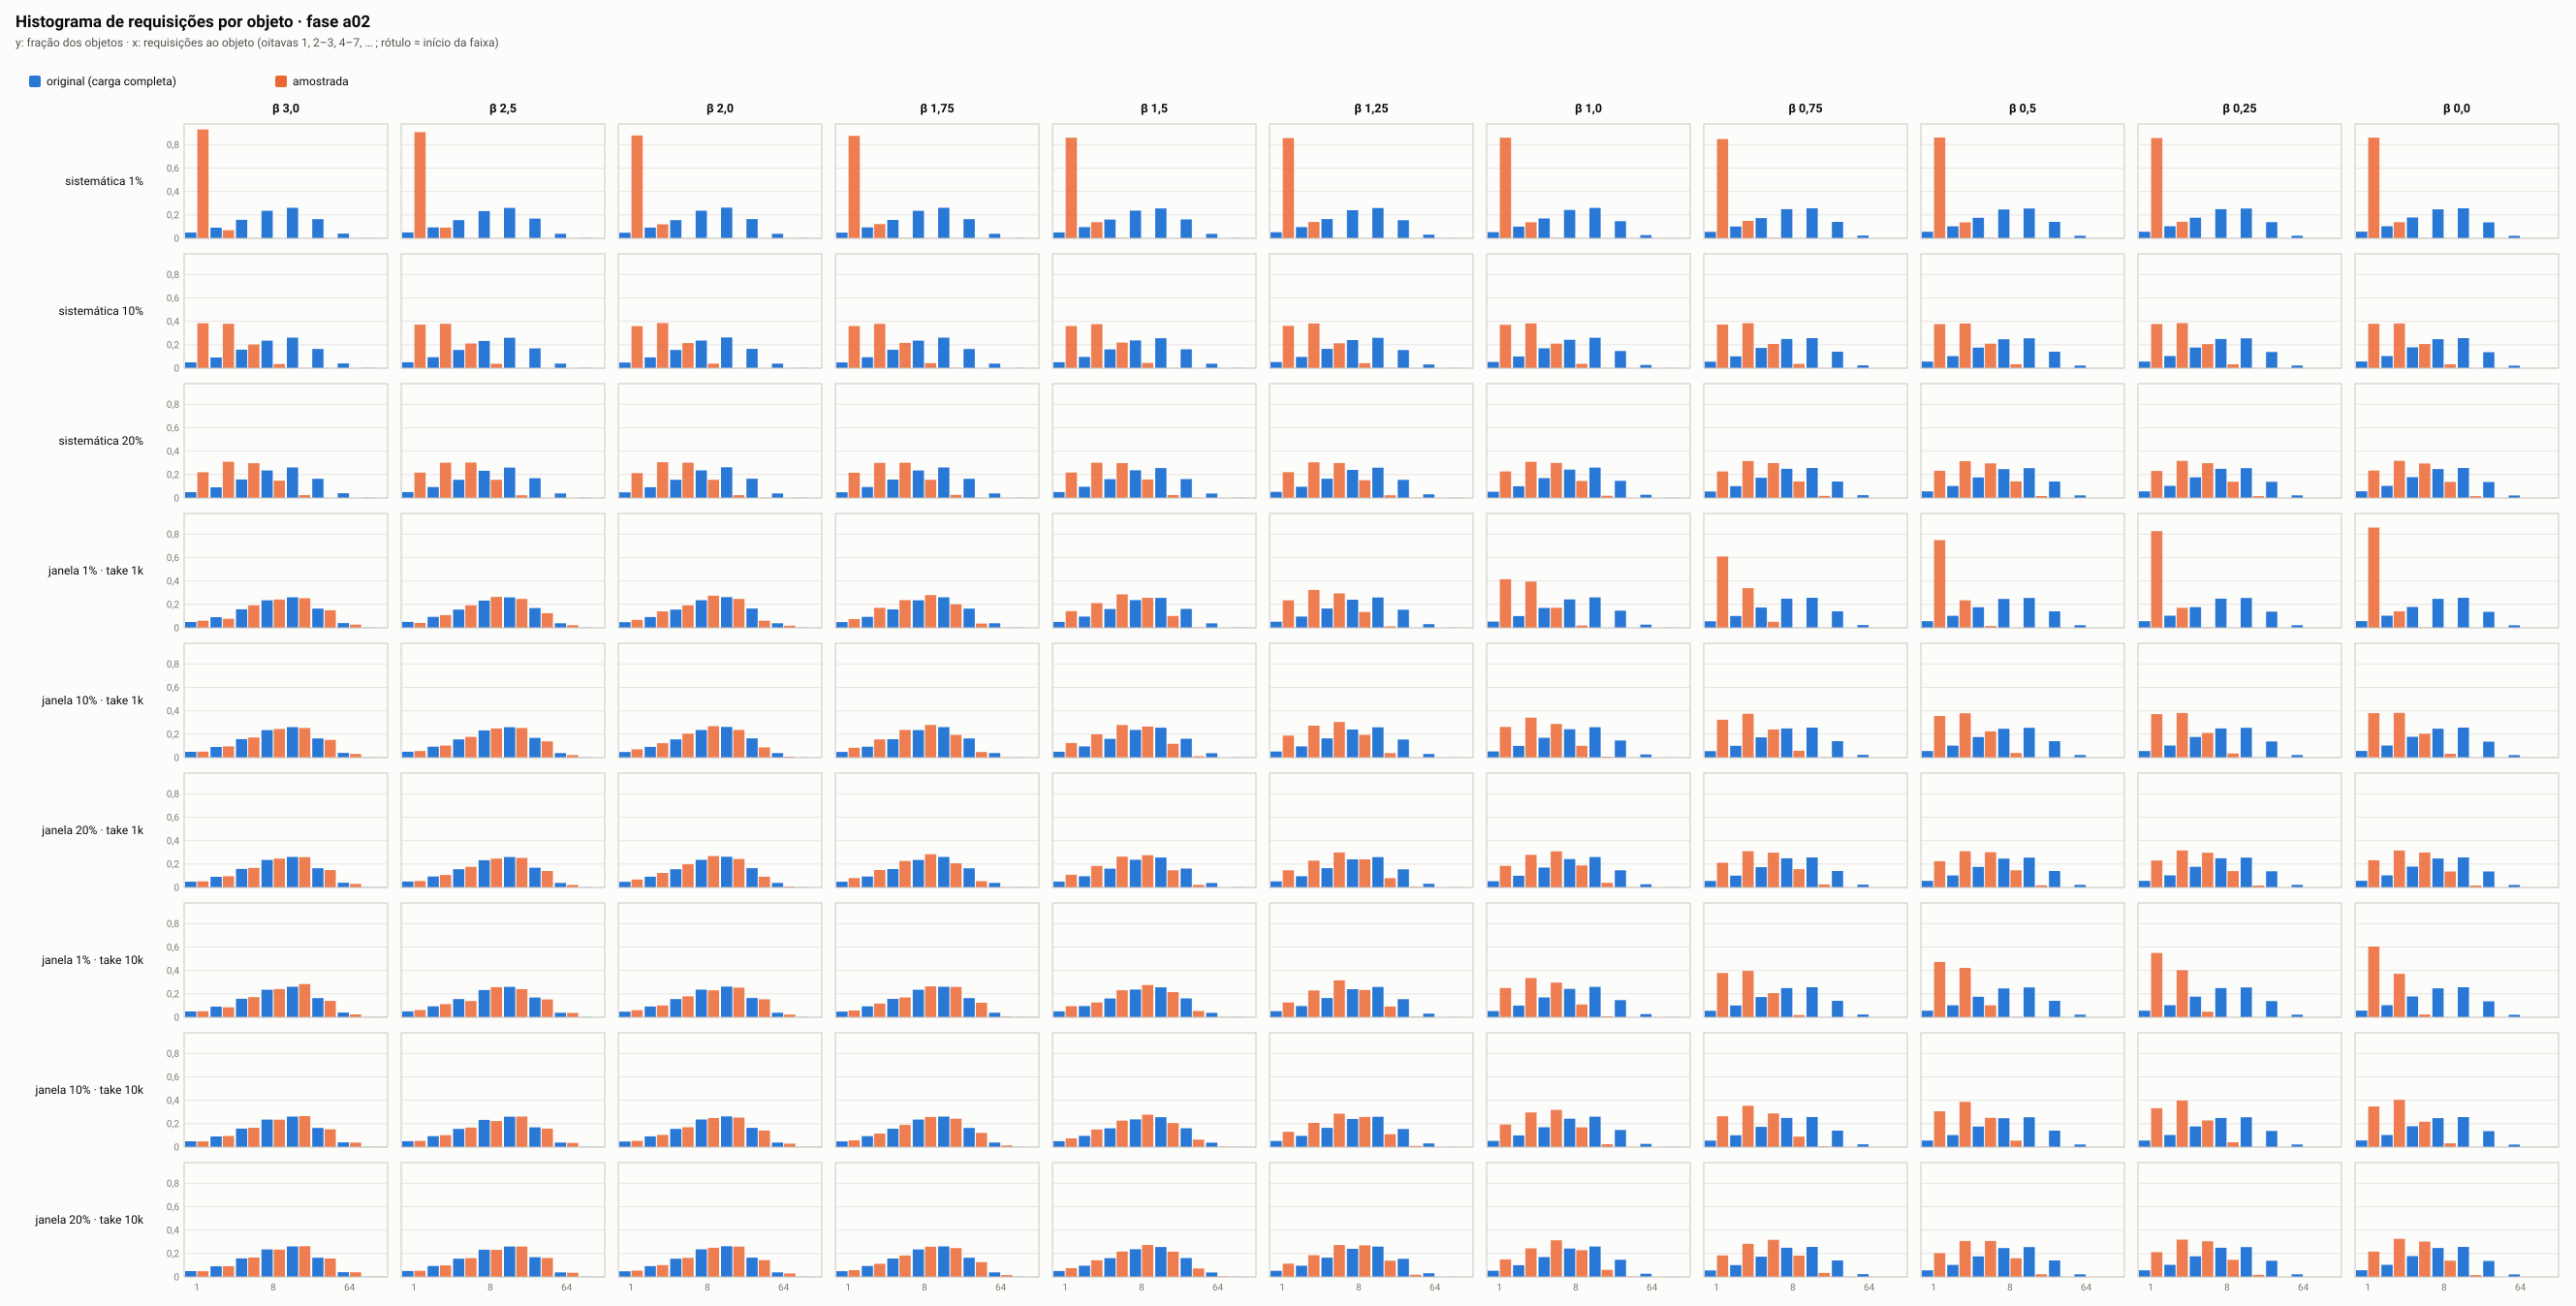

Values plotted in this chart, from the file beside it:
cenario, amostra, de, ate, objetos, fracao_dos_objetos
sd01-b300, completa, 1, 1, 2457, 0.04962
sd01-b300, completa, 2, 3, 4509, 0.09106
sd01-b300, completa, 4, 7, 7808, 0.1577
sd01-b300, completa, 8, 15, 11620, 0.2347
sd01-b300, completa, 16, 31, 12911, 0.2607
sd01-b300, completa, 32, 63, 8124, 0.1641
sd01-b300, completa, 64, 127, 2008, 0.04055
sd01-b300, completa, 128, 251, 81, 0.00164
sd01-b300, sis-p01, 1, 1, 8645, 0.9301
sd01-b300, sis-p01, 2, 3, 644, 0.06928
sd01-b300, sis-p01, 4, 5, 6, 0.00065
sd01-b300, sis-p10, 1, 1, 14558, 0.3832
sd01-b300, sis-p10, 2, 3, 14396, 0.379
sd01-b300, sis-p10, 4, 7, 7657, 0.2016
sd01-b300, sis-p10, 8, 15, 1346, 0.03543
sd01-b300, sis-p10, 16, 23, 30, 0.00079
sd01-b300, sis-p20, 1, 1, 9725, 0.2201
sd01-b300, sis-p20, 2, 3, 13668, 0.3093
sd01-b300, sis-p20, 4, 7, 13147, 0.2975
sd01-b300, sis-p20, 8, 15, 6563, 0.1485
sd01-b300, sis-p20, 16, 31, 1072, 0.02426
sd01-b300, sis-p20, 32, 48, 17, 0.00038
sd01-b300, jan-p01-t1k, 1, 1, 33, 0.06033
sd01-b300, jan-p01-t1k, 2, 3, 42, 0.07678
sd01-b300, jan-p01-t1k, 4, 7, 105, 0.192
sd01-b300, jan-p01-t1k, 8, 15, 132, 0.2413
sd01-b300, jan-p01-t1k, 16, 31, 138, 0.2523
sd01-b300, jan-p01-t1k, 32, 63, 82, 0.1499
sd01-b300, jan-p01-t1k, 64, 99, 15, 0.02742
sd01-b300, jan-p10-t1k, 1, 1, 274, 0.05129
sd01-b300, jan-p10-t1k, 2, 3, 512, 0.09584
sd01-b300, jan-p10-t1k, 4, 7, 920, 0.1722
sd01-b300, jan-p10-t1k, 8, 15, 1307, 0.2447
sd01-b300, jan-p10-t1k, 16, 31, 1351, 0.2529
sd01-b300, jan-p10-t1k, 32, 63, 807, 0.1511
sd01-b300, jan-p10-t1k, 64, 127, 166, 0.03107
sd01-b300, jan-p10-t1k, 128, 225, 5, 0.00094
sd01-b300, jan-p20-t1k, 1, 1, 556, 0.05184
sd01-b300, jan-p20-t1k, 2, 3, 1030, 0.09604
sd01-b300, jan-p20-t1k, 4, 7, 1795, 0.1674
sd01-b300, jan-p20-t1k, 8, 15, 2641, 0.2462
sd01-b300, jan-p20-t1k, 16, 31, 2781, 0.2593
sd01-b300, jan-p20-t1k, 32, 63, 1589, 0.1482
sd01-b300, jan-p20-t1k, 64, 127, 326, 0.03040
sd01-b300, jan-p20-t1k, 128, 225, 7, 0.00065
sd01-b300, jan-p01-t10k, 1, 1, 27, 0.05114
sd01-b300, jan-p01-t10k, 2, 3, 45, 0.08523
sd01-b300, jan-p01-t10k, 4, 7, 91, 0.1724
sd01-b300, jan-p01-t10k, 8, 15, 127, 0.2405
sd01-b300, jan-p01-t10k, 16, 31, 150, 0.2841
sd01-b300, jan-p01-t10k, 32, 63, 74, 0.1401
sd01-b300, jan-p01-t10k, 64, 127, 13, 0.02462
sd01-b300, jan-p01-t10k, 128, 133, 1, 0.00189
sd01-b300, jan-p10-t10k, 1, 1, 249, 0.04884
sd01-b300, jan-p10-t10k, 2, 3, 485, 0.09514
sd01-b300, jan-p10-t10k, 4, 7, 844, 0.1656
sd01-b300, jan-p10-t10k, 8, 15, 1192, 0.2338
sd01-b300, jan-p10-t10k, 16, 31, 1348, 0.2644
sd01-b300, jan-p10-t10k, 32, 63, 776, 0.1522
sd01-b300, jan-p10-t10k, 64, 127, 198, 0.03884
... 591 more rows
